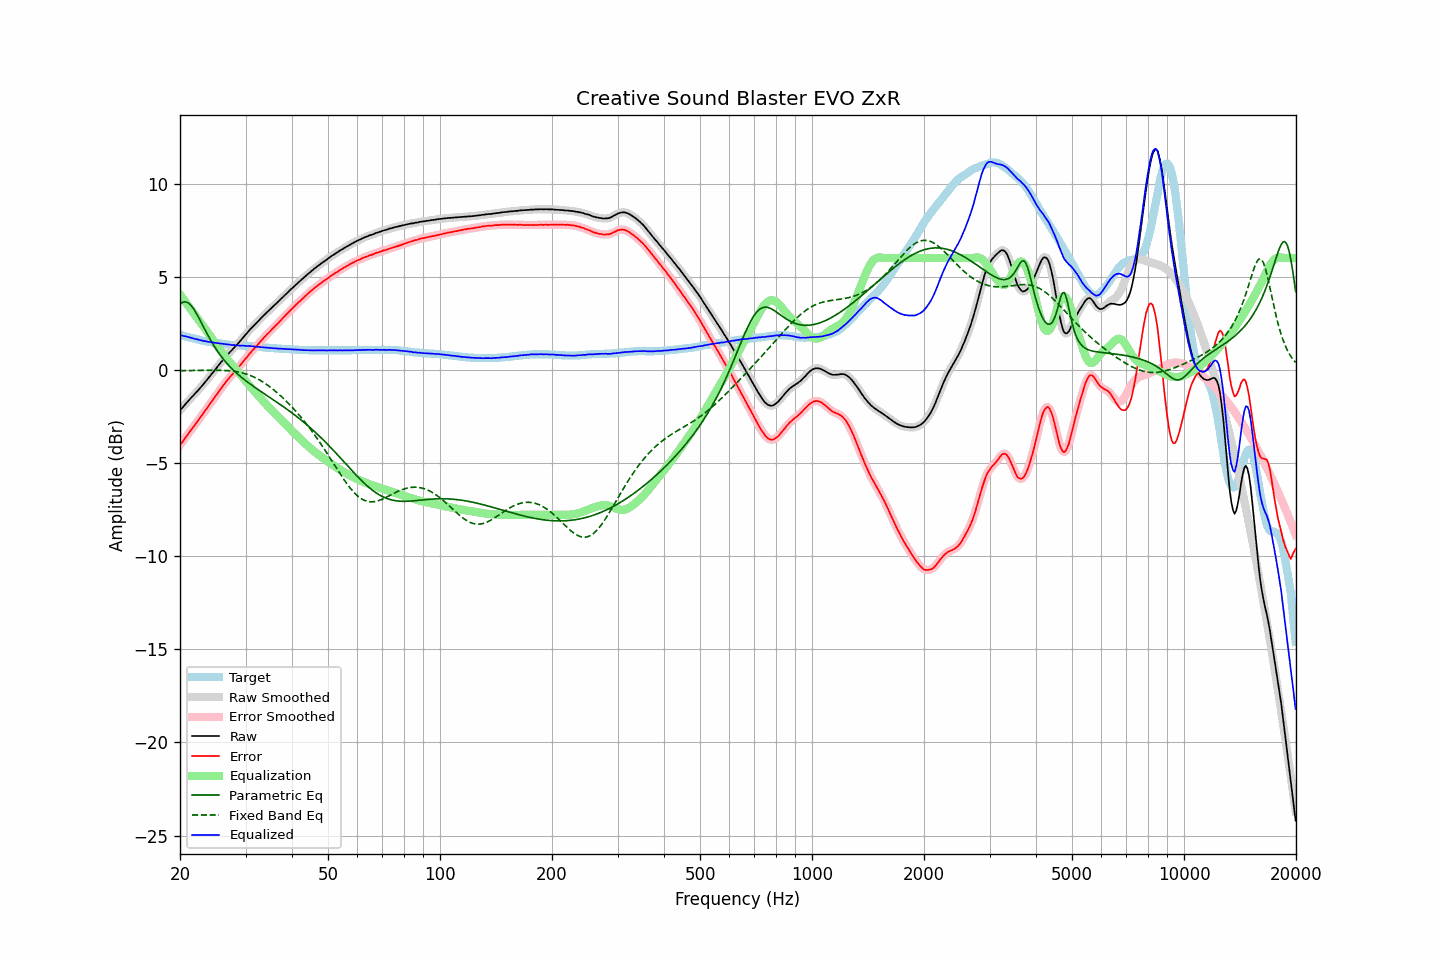

The data file committed next to this chart (first rows):
frequency, raw, error, smoothed, error_smoothed, equalization, parametric_eq, fixed_band_eq, equalized_raw, equalized_smoothed, target
20.00, -2.17, -4.04, -2.17, -4.05, 4.04, 3.53, -0.05, 1.88, 1.87, 1.87
20.20, -2.08, -3.93, -2.08, -3.93, 3.92, 3.60, -0.05, 1.85, 1.85, 1.85
20.40, -1.99, -3.81, -1.98, -3.81, 3.81, 3.64, -0.04, 1.82, 1.83, 1.82
20.61, -1.88, -3.68, -1.88, -3.69, 3.69, 3.65, -0.04, 1.81, 1.80, 1.80
20.81, -1.78, -3.56, -1.78, -3.56, 3.57, 3.64, -0.04, 1.79, 1.79, 1.78
21.02, -1.69, -3.44, -1.68, -3.44, 3.45, 3.60, -0.04, 1.76, 1.77, 1.75
21.23, -1.59, -3.32, -1.59, -3.32, 3.33, 3.53, -0.04, 1.75, 1.74, 1.73
21.44, -1.50, -3.21, -1.50, -3.21, 3.22, 3.44, -0.04, 1.72, 1.72, 1.71
21.66, -1.41, -3.10, -1.41, -3.10, 3.10, 3.33, -0.04, 1.69, 1.69, 1.69
21.87, -1.32, -2.99, -1.31, -2.99, 2.98, 3.20, -0.04, 1.67, 1.67, 1.67
22.09, -1.22, -2.87, -1.22, -2.87, 2.87, 3.06, -0.03, 1.65, 1.65, 1.65
22.31, -1.13, -2.76, -1.12, -2.76, 2.75, 2.91, -0.03, 1.63, 1.63, 1.63
22.54, -1.03, -2.63, -1.03, -2.63, 2.63, 2.75, -0.03, 1.61, 1.61, 1.60
22.76, -0.93, -2.51, -0.93, -2.51, 2.52, 2.58, -0.03, 1.59, 1.59, 1.58
22.99, -0.83, -2.39, -0.83, -2.39, 2.39, 2.41, -0.03, 1.57, 1.57, 1.56
23.22, -0.73, -2.27, -0.73, -2.27, 2.27, 2.24, -0.03, 1.55, 1.55, 1.54
23.45, -0.62, -2.15, -0.62, -2.15, 2.15, 2.08, -0.02, 1.54, 1.53, 1.53
23.69, -0.52, -2.03, -0.51, -2.03, 2.03, 1.91, -0.02, 1.51, 1.52, 1.51
23.92, -0.41, -1.91, -0.41, -1.91, 1.91, 1.75, -0.02, 1.50, 1.50, 1.50
24.16, -0.30, -1.78, -0.30, -1.79, 1.79, 1.60, -0.02, 1.49, 1.49, 1.48
24.40, -0.20, -1.67, -0.19, -1.67, 1.67, 1.45, -0.02, 1.47, 1.47, 1.47
24.65, -0.09, -1.55, -0.09, -1.55, 1.54, 1.31, -0.02, 1.46, 1.46, 1.46
24.89, 0.02, -1.42, 0.02, -1.43, 1.42, 1.17, -0.02, 1.45, 1.45, 1.44
25.14, 0.13, -1.30, 0.13, -1.30, 1.30, 1.04, -0.02, 1.44, 1.44, 1.43
25.39, 0.24, -1.18, 0.24, -1.18, 1.18, 0.91, -0.02, 1.43, 1.43, 1.42
25.65, 0.35, -1.06, 0.35, -1.06, 1.06, 0.79, -0.02, 1.41, 1.41, 1.41
25.91, 0.46, -0.94, 0.46, -0.95, 0.94, 0.68, -0.03, 1.40, 1.40, 1.40
26.16, 0.56, -0.83, 0.56, -0.83, 0.83, 0.57, -0.03, 1.39, 1.39, 1.39
26.43, 0.66, -0.71, 0.66, -0.71, 0.72, 0.46, -0.03, 1.38, 1.38, 1.37
26.69, 0.76, -0.60, 0.76, -0.60, 0.61, 0.36, -0.04, 1.37, 1.37, 1.36
26.96, 0.86, -0.49, 0.86, -0.50, 0.50, 0.27, -0.05, 1.36, 1.36, 1.35
27.23, 0.95, -0.39, 0.95, -0.40, 0.40, 0.17, -0.05, 1.35, 1.35, 1.34
27.50, 1.03, -0.30, 1.04, -0.30, 0.30, 0.08, -0.06, 1.33, 1.34, 1.33
27.77, 1.12, -0.21, 1.13, -0.20, 0.20, -0.00, -0.07, 1.33, 1.33, 1.33
28.05, 1.22, -0.10, 1.21, -0.11, 0.10, -0.08, -0.08, 1.33, 1.32, 1.32
28.33, 1.30, -0.01, 1.31, -0.01, 0.00, -0.16, -0.10, 1.31, 1.31, 1.31
28.62, 1.40, 0.09, 1.40, 0.09, -0.10, -0.24, -0.11, 1.30, 1.31, 1.31
28.90, 1.50, 0.20, 1.50, 0.19, -0.20, -0.31, -0.13, 1.30, 1.30, 1.30
29.19, 1.60, 0.30, 1.61, 0.30, -0.30, -0.39, -0.15, 1.30, 1.30, 1.30
29.48, 1.71, 0.42, 1.71, 0.41, -0.41, -0.46, -0.17, 1.30, 1.30, 1.29
29.78, 1.81, 0.52, 1.81, 0.52, -0.52, -0.52, -0.19, 1.30, 1.29, 1.29
30.08, 1.91, 0.63, 1.91, 0.62, -0.62, -0.59, -0.22, 1.29, 1.29, 1.28
30.38, 2.00, 0.72, 2.01, 0.73, -0.73, -0.66, -0.25, 1.27, 1.28, 1.28
30.68, 2.11, 0.84, 2.11, 0.83, -0.83, -0.72, -0.28, 1.28, 1.28, 1.27
30.99, 2.20, 0.94, 2.20, 0.93, -0.93, -0.78, -0.31, 1.27, 1.27, 1.26
31.30, 2.29, 1.03, 2.29, 1.03, -1.03, -0.85, -0.35, 1.26, 1.27, 1.26
31.61, 2.38, 1.13, 2.38, 1.13, -1.13, -0.91, -0.39, 1.26, 1.25, 1.25
31.93, 2.47, 1.23, 2.47, 1.22, -1.22, -0.97, -0.43, 1.25, 1.25, 1.24
32.24, 2.55, 1.31, 2.56, 1.32, -1.32, -1.03, -0.47, 1.23, 1.24, 1.24
32.57, 2.65, 1.42, 2.65, 1.41, -1.42, -1.08, -0.52, 1.23, 1.23, 1.23
32.89, 2.73, 1.51, 2.74, 1.51, -1.51, -1.14, -0.57, 1.22, 1.22, 1.22
33.22, 2.82, 1.61, 2.82, 1.61, -1.61, -1.20, -0.62, 1.21, 1.22, 1.21
33.55, 2.91, 1.71, 2.91, 1.71, -1.70, -1.26, -0.68, 1.21, 1.21, 1.20
33.89, 2.99, 1.80, 3.00, 1.80, -1.80, -1.32, -0.73, 1.20, 1.20, 1.19
34.23, 3.08, 1.90, 3.08, 1.89, -1.89, -1.37, -0.79, 1.19, 1.19, 1.18
34.57, 3.16, 1.98, 3.16, 1.98, -1.98, -1.43, -0.85, 1.18, 1.18, 1.18
34.92, 3.24, 2.07, 3.24, 2.07, -2.07, -1.49, -0.92, 1.17, 1.18, 1.17
35.27, 3.32, 2.16, 3.32, 2.15, -2.15, -1.55, -0.98, 1.17, 1.17, 1.16
35.62, 3.40, 2.24, 3.40, 2.24, -2.24, -1.60, -1.05, 1.16, 1.16, 1.16
35.97, 3.48, 2.33, 3.48, 2.33, -2.33, -1.66, -1.12, 1.15, 1.15, 1.15
... 635 more rows
